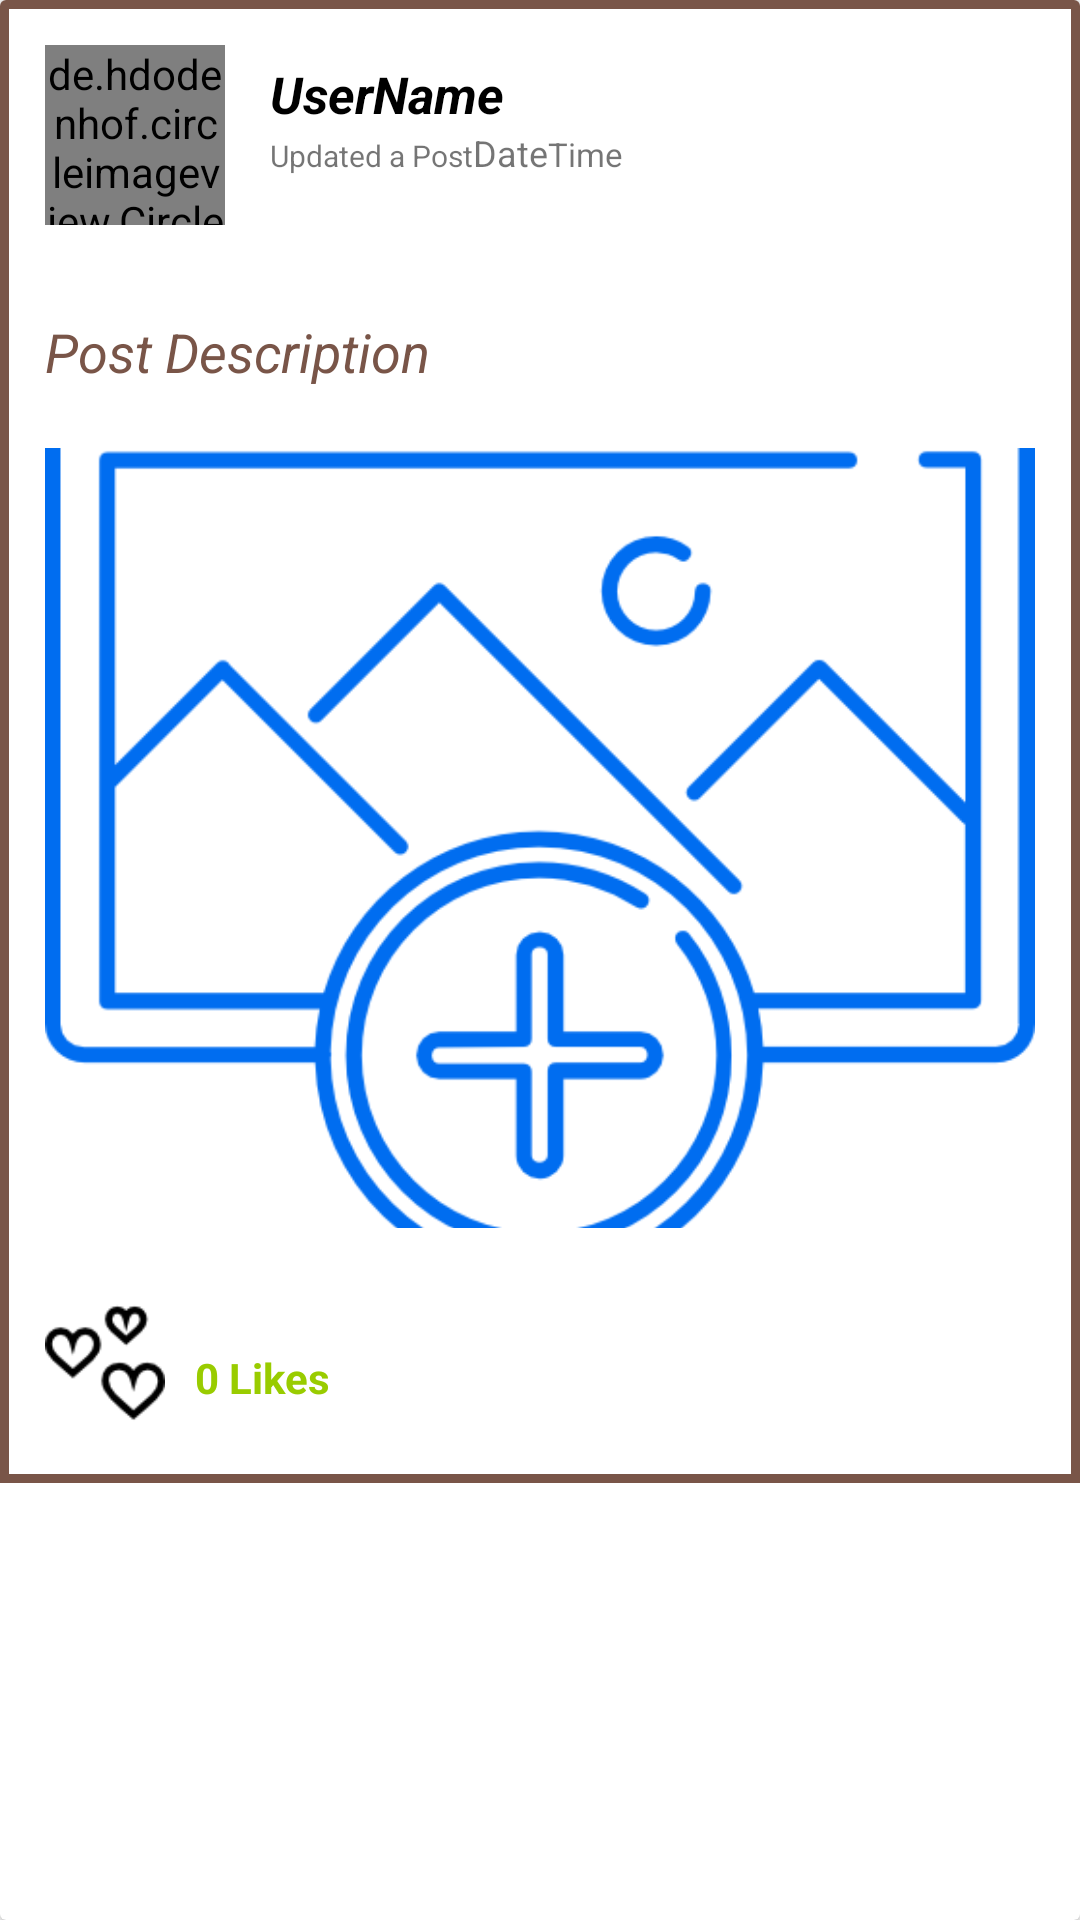

This screen was rendered from an Android layout file. Write that file and the resources it references.
<!-- AndroidManifest.xml: application theme AppTheme -->
<!-- res/layout/all_posts_layout.xml -->
<?xml version="1.0" encoding="utf-8"?>
<android.support.v7.widget.CardView xmlns:android="http://schemas.android.com/apk/res/android"
    xmlns:app="http://schemas.android.com/apk/res-auto"
    xmlns:tools="http://schemas.android.com/tools"
    android:layout_width="match_parent"
    android:layout_height="wrap_content"
    android:layout_margin="2dp"
    >

    <LinearLayout
        android:layout_width="match_parent"
        android:layout_height="wrap_content"
        android:orientation="vertical"
        android:background="@drawable/post_border">

        <LinearLayout
            android:layout_width="match_parent"
            android:layout_height="wrap_content"
            android:orientation="horizontal"
            android:layout_margin="5dp">

            <LinearLayout
                android:layout_width="wrap_content"
                android:layout_height="wrap_content"
                android:orientation="vertical"
                android:layout_margin="10dp">

                <de.hdodenhof.circleimageview.CircleImageView
                    android:id="@+id/post_profile_image"
                    android:layout_width="60dp"
                    android:layout_height="60dp"
                    android:src="@drawable/profile"/>

            </LinearLayout>

            <LinearLayout
                android:layout_width="match_parent"
                android:layout_height="wrap_content"
                android:orientation="vertical"
                android:layout_margin="5dp">

                <TextView
                    android:id="@+id/post_user_name"
                    android:layout_width="wrap_content"
                    android:layout_height="wrap_content"
                    android:text="UserName"
                    android:layout_gravity="start"
                    android:layout_marginTop="10dp"
                    android:textSize="17sp"
                    android:textStyle="bold|italic"
                    android:textColor="@android:color/black"/>

                <LinearLayout
                    android:layout_width="wrap_content"
                    android:layout_height="wrap_content"
                    android:orientation="horizontal">

                    <TextView
                        android:layout_width="wrap_content"
                        android:layout_height="wrap_content"
                        android:text="Updated a Post"
                        android:textSize="10sp" />

                    <TextView
                        android:id="@+id/post_date"
                        android:layout_width="wrap_content"
                        android:layout_height="wrap_content"
                        android:text="Date"
                        android:textSize="12sp"/>

                    <TextView
                        android:id="@+id/post_time"
                        android:layout_width="wrap_content"
                        android:layout_height="wrap_content"
                        android:text="Time"
                        android:textSize="11sp"/>

                </LinearLayout>




            </LinearLayout>

        </LinearLayout>

        <LinearLayout
            android:layout_width="match_parent"
            android:layout_height="wrap_content"
            android:orientation="vertical"
            android:layout_margin="5dp">

            <TextView
                android:id="@+id/post_description"
                android:layout_width="wrap_content"
                android:layout_height="wrap_content"
                android:text="Post Description"
                android:textSize="18sp"
                android:layout_margin="10dp"
                android:textStyle="italic"
                android:textColor="@color/postColor"/>


            <ImageView
                android:id="@+id/click_post_image"
                android:layout_width="match_parent"
                android:layout_height="260dp"
                android:src="@drawable/postimage"
                android:scaleType="centerCrop"
                android:layout_margin="10dp"/>

        </LinearLayout>

        <LinearLayout
            android:layout_width="match_parent"
            android:layout_height="wrap_content"
            android:orientation="horizontal"
            android:layout_margin="10dp">

           <ImageView
               android:id="@+id/like_button"
               android:layout_width="40dp"
               android:layout_height="40dp"
               android:layout_gravity="start"
               android:layout_margin="5dp"
               android:src="@drawable/beforelike"/>

            <TextView
                android:id="@+id/display_no_of_likes"
                android:layout_width="wrap_content"
                android:layout_height="wrap_content"
                android:text="0 Likes"
                android:layout_margin="5dp"
                android:textColor="@android:color/holo_green_light"
                android:layout_gravity="center"
                android:textStyle="bold"/>

            <ImageView
                android:id="@+id/comment_button"
                android:layout_width="40dp"
                android:layout_height="40dp"
                android:layout_marginLeft="210dp"
                android:src="@drawable/comment"
                android:layout_gravity="end"/>

        </LinearLayout>


    </LinearLayout>


</android.support.v7.widget.CardView>
<!-- resources referenced by this layout -->
<resources>
  <color name="postColor">#795548</color>
  <!-- drawable beforelike: png bitmap (drawable, 1710 bytes) -->
  <!-- drawable post_border (drawable) -->
  <?xml version="1.0" encoding="utf-8"?>
  <shape xmlns:android="http://schemas.android.com/apk/res/android">
  
  
      <stroke
          android:width="3dp"
          android:color="@color/colorPrimary">
  
      </stroke>
  
  </shape>
  <!-- drawable postimage: png bitmap (drawable, 21066 bytes) -->
  <style name="AppTheme" parent="Theme.AppCompat.Light.NoActionBar">
          
          <item name="colorPrimary">@color/colorPrimary</item>
          <item name="colorPrimaryDark">@color/colorPrimaryDark</item>
          <item name="colorAccent">@color/colorAccent</item>
          <item name="android:colorBackground">@color/background_material_light</item>
      </style>
  <color name="colorPrimary">#795548</color>
  <color name="colorPrimaryDark">#5D4037</color>
  <color name="colorAccent">#FF4081</color>
  <color name="background_material_light">#fefefe</color>
</resources>
